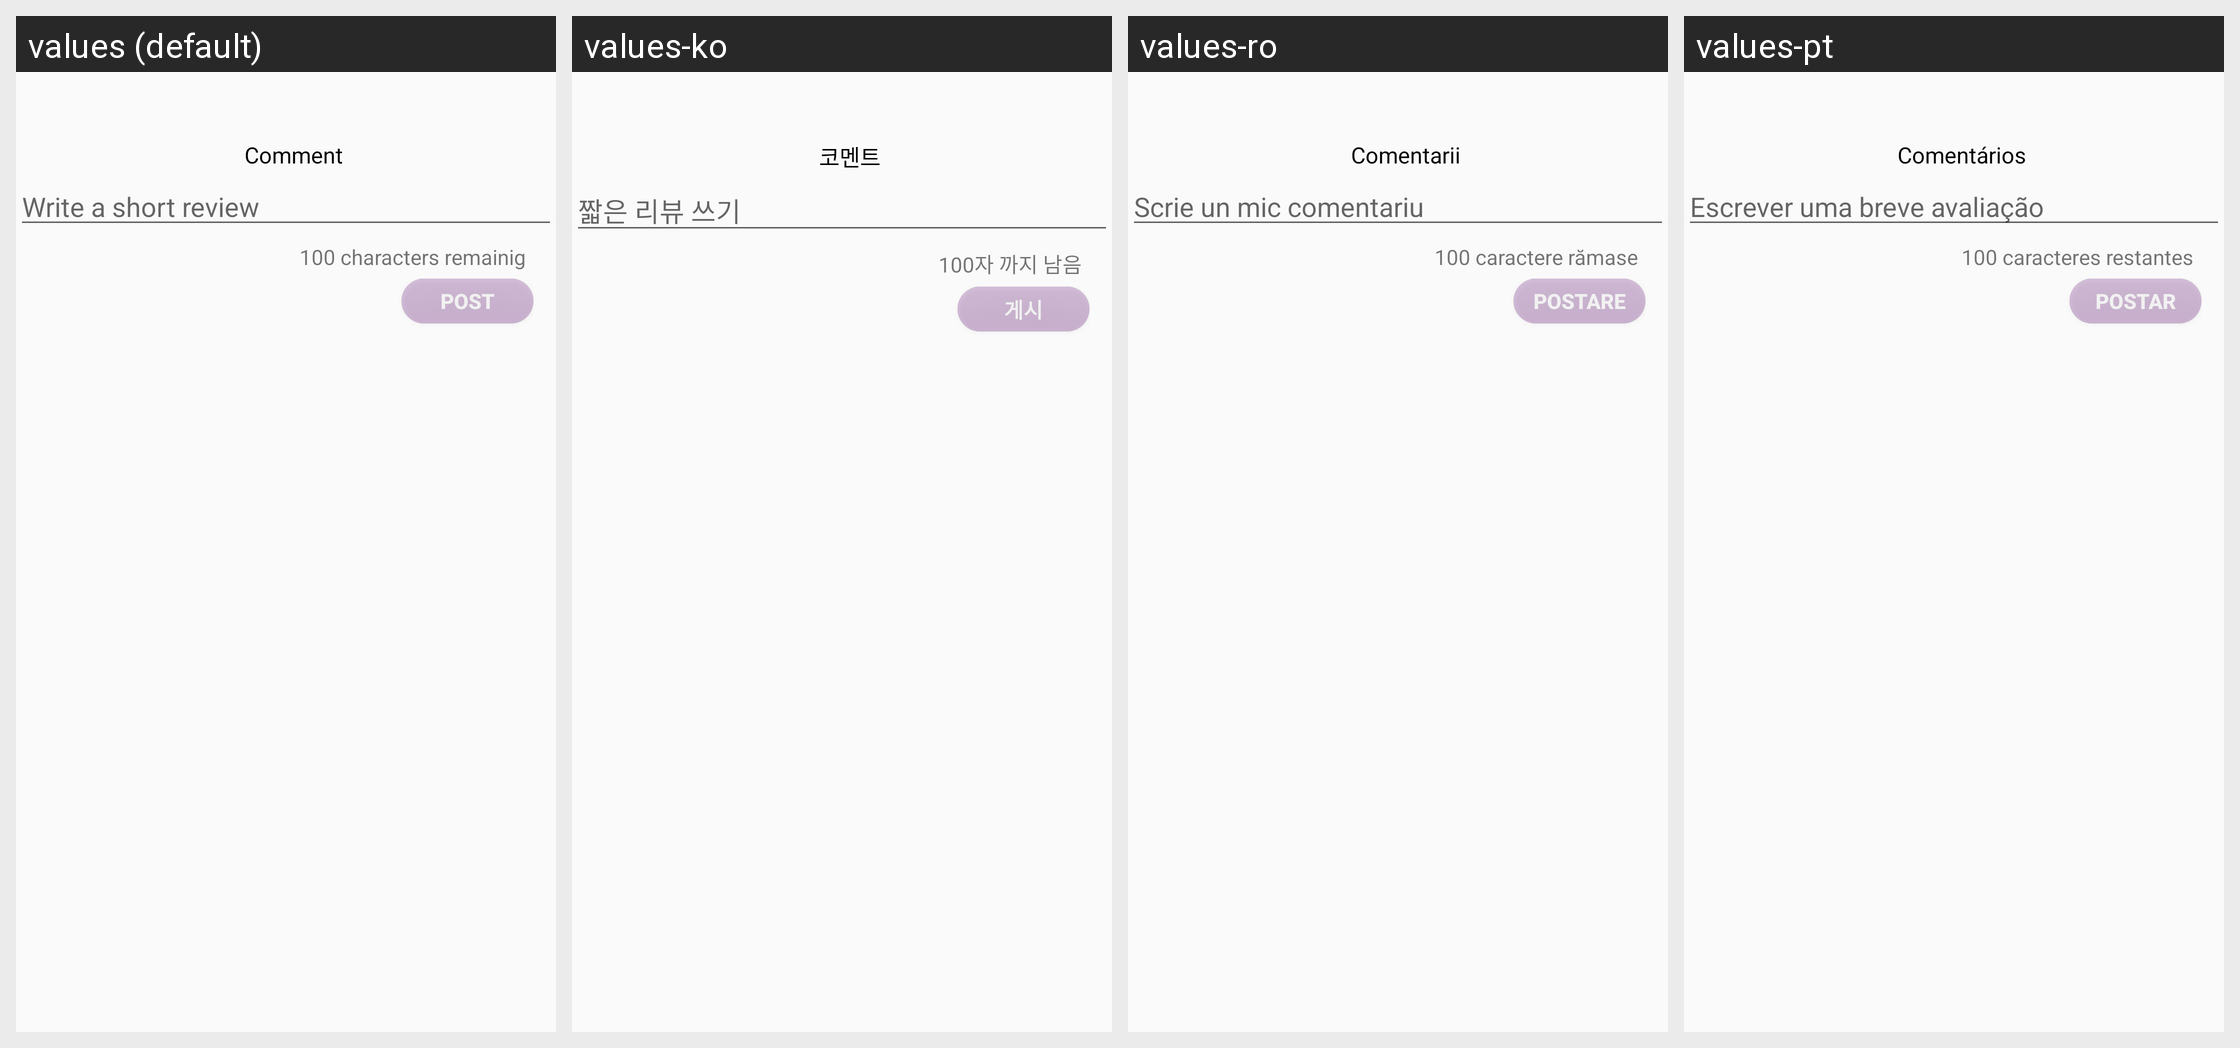

Translations of the strings shown on this Android screen, per locale in the grid:
Android screen res/layout/comment_viewpager_fragment.xml rendered under 4 locales, left to right: values (default), values-ko, values-ro, values-pt. Device: Nexus 5 (rendered at 1080×1920; each locale shown at half size, 540×960, under a caption strip naming it); theme AppTheme.
Other locales in the repository, not shown: values-es, values-fi, values-in, values-ja, values-nl, values-th, values-zh.
Strings drawn on this screen, with the default value and each locale's value (text and hints the layout hard-codes, and strings that could not be matched under every locale, appear in the picture but are not listed):

comments
  values: Comment
  values-ko: 코멘트
  values-ro: Comentarii
  values-pt: Comentários

shortReview
  values: Write a short review
  values-ko: 짧은 리뷰 쓰기
  values-ro: Scrie un mic comentariu
  values-pt: Escrever uma breve avaliação

remainigchartext
  values: 100 characters remainig
  values-ko: 100자 까지 남음
  values-ro: 100 caractere rămase
  values-pt: 100 caracteres restantes

post
  values: Post
  values-ko: 게시
  values-ro: Postare
  values-pt: Postar
